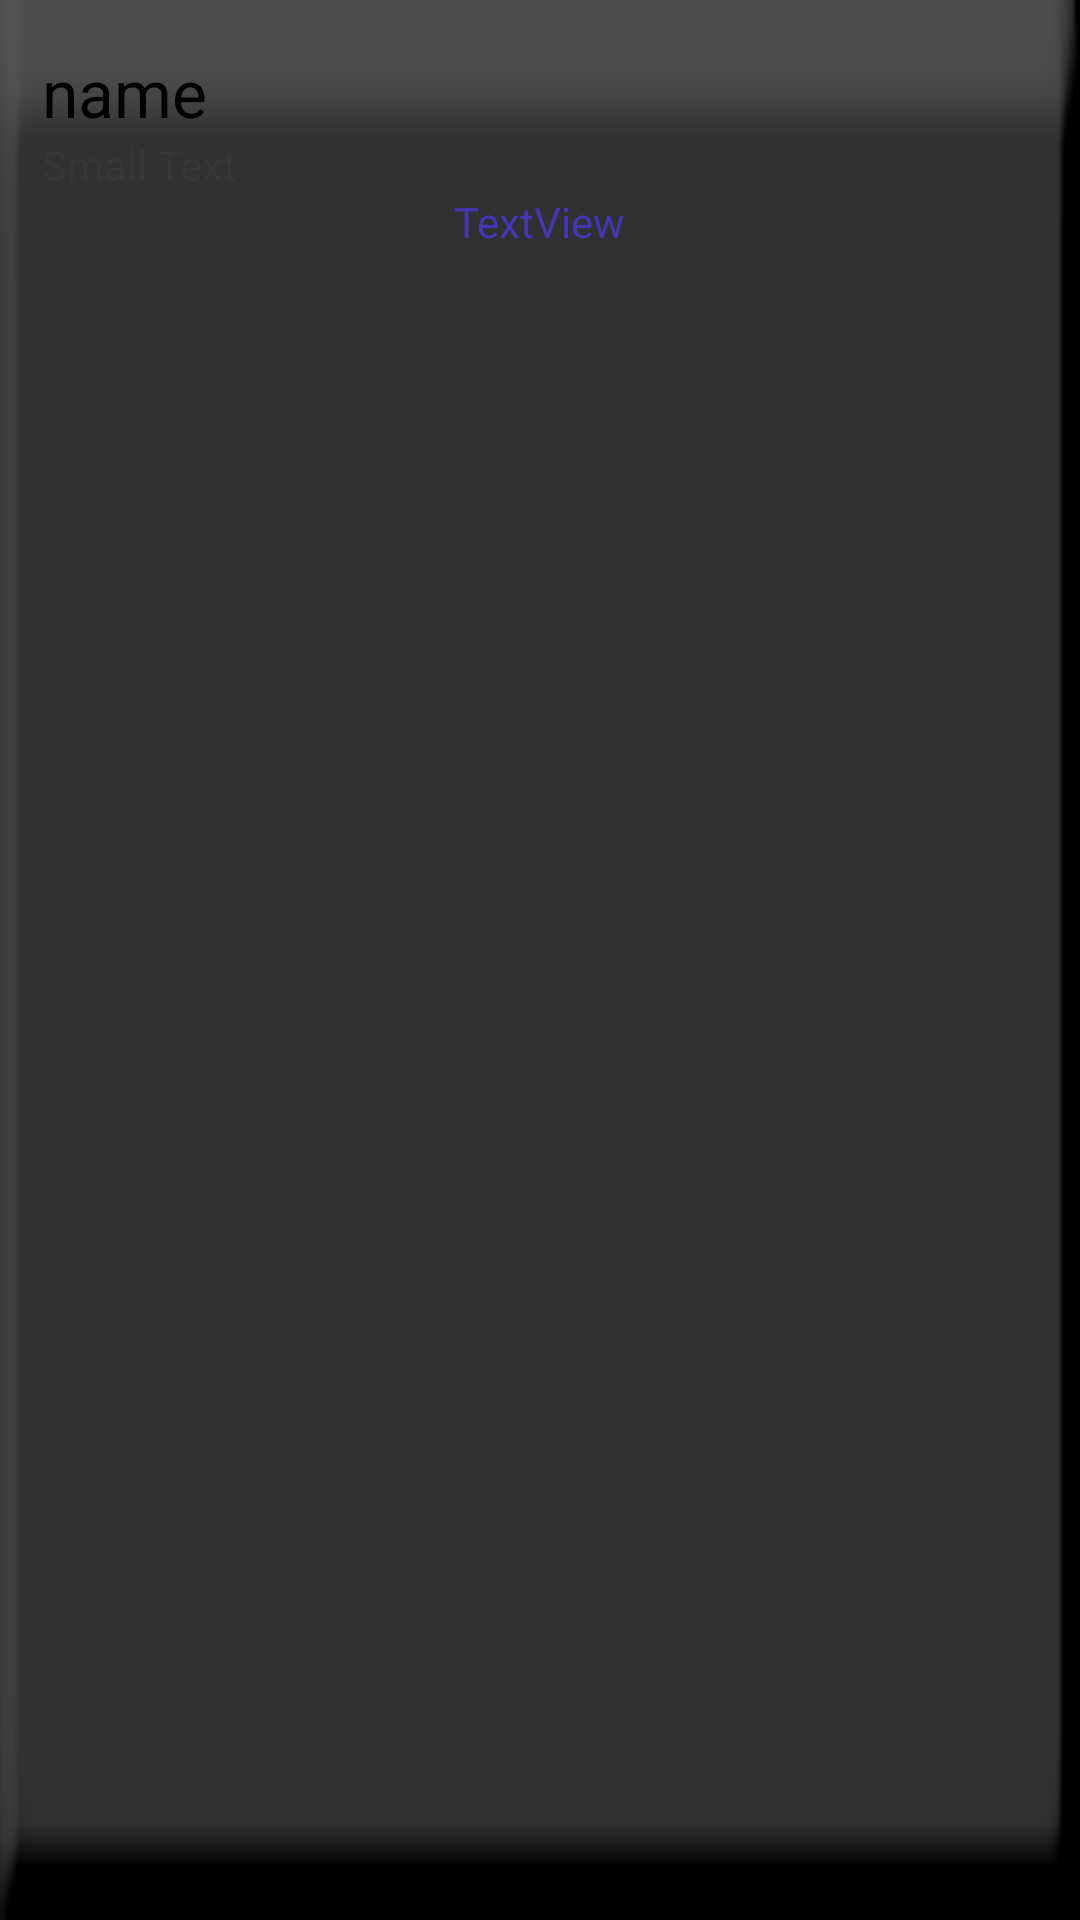

Layout XML and referenced resources for this Android screen:
<!-- AndroidManifest.xml: application theme android:Theme.Holo.NoActionBar -->
<!-- res/layout/statistiqueitem.xml -->
<RelativeLayout xmlns:android="http://schemas.android.com/apk/res/android"
    android:layout_width="fill_parent"
    android:layout_height="wrap_content"
    android:orientation="vertical"
    android:background="@drawable/background2">

    <TextView
        android:id="@+id/itemname3"
        android:layout_width="wrap_content"
        android:layout_height="wrap_content"
        android:layout_alignParentLeft="true"
        android:layout_alignParentTop="true"
        android:layout_marginLeft="14dp"
        android:layout_marginTop="16dp"
        android:text="name"
        android:textAppearance="?android:attr/textAppearanceLarge"
        android:textColor="#ff000000" />

    <TextView
        android:id="@+id/itemdate"
        android:layout_width="wrap_content"
        android:layout_height="wrap_content"
        android:text="TextView"
        android:textColor="#ff4536b7"
        android:layout_below="@+id/itemcalorie"
        android:layout_centerHorizontal="true" />

    <TextView
        android:id="@+id/itemcalorie"
        android:layout_width="wrap_content"
        android:layout_height="wrap_content"
        android:text="Small Text"
        android:textAppearance="?android:attr/textAppearanceSmall"
        android:textColor="#ff363636"
        android:layout_below="@+id/itemname3"
        android:layout_alignLeft="@+id/itemname3"
        android:layout_alignStart="@+id/itemname3" />

</RelativeLayout>
<!-- resources referenced by this layout -->
<resources>
  <!-- drawable background2: png bitmap (drawable-hdpi, 17551 bytes) -->
</resources>
